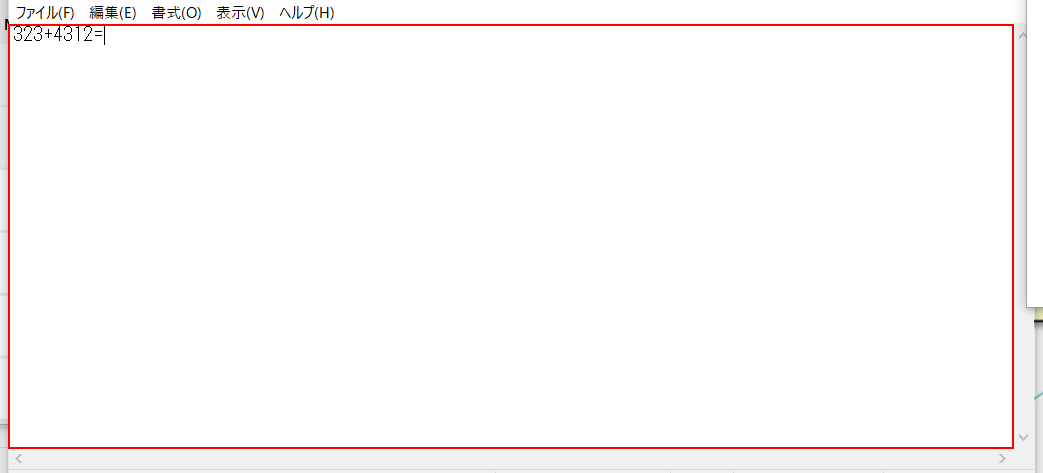
Workflow: シーケンス

Step 1: type "123" into the editable text 'テキスト エディター' (notepad.exe)
